Image classification data set "processed_data" (maomao7784/Casting-Product-Quality-Inspection on GitHub). Class labels (2): defective front, ok front.

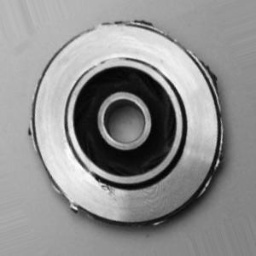
Label: defective front

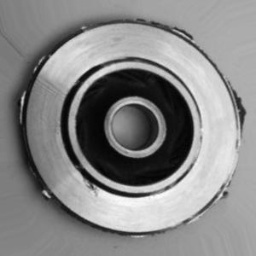
Label: defective front

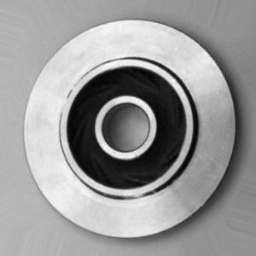
Label: ok front

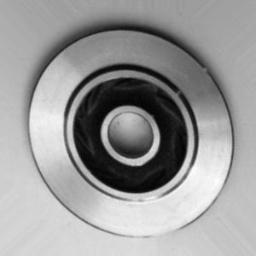
Label: ok front

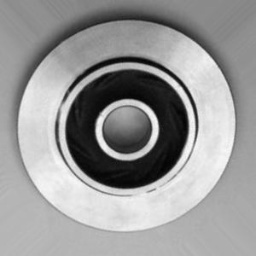
Label: ok front

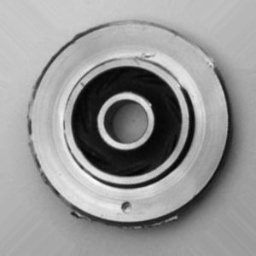
Label: defective front
